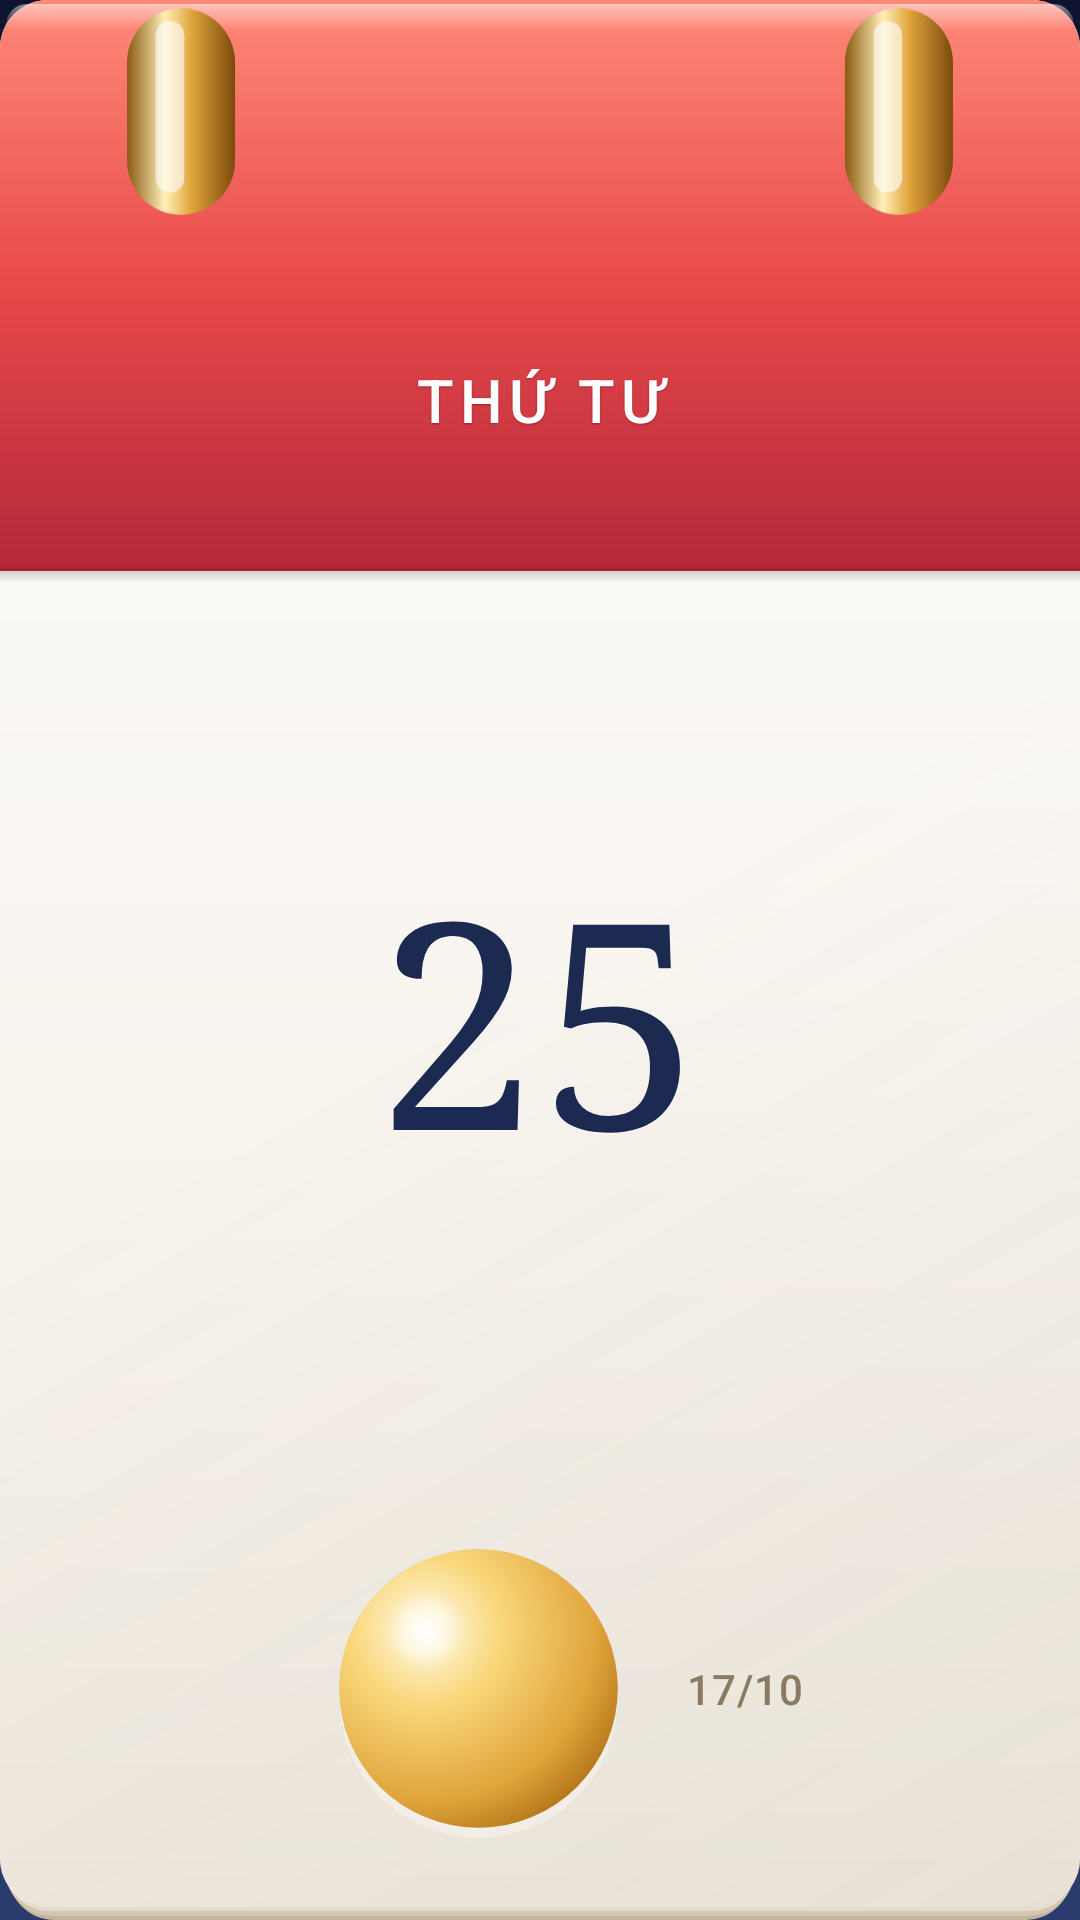

Here is an Android app screen rendered from its layout file. Give the layout XML and the strings, colors and styles it references.
<!-- AndroidManifest.xml: application theme AppTheme -->
<!-- res/layout/widget_icon_large.xml -->
<?xml version="1.0" encoding="utf-8"?>
<LinearLayout xmlns:android="http://schemas.android.com/apk/res/android"
    android:id="@android:id/background"
    android:layout_width="match_parent"
    android:layout_height="match_parent"
    android:background="@drawable/icon_page"
    android:orientation="vertical"
    android:paddingBottom="4.5dp">

    
    <LinearLayout
        android:layout_width="match_parent"
        android:layout_height="0dp"
        android:layout_weight="0.30"
        android:background="@drawable/icon_head"
        android:orientation="vertical">

        <ImageView
            android:layout_width="match_parent"
            android:layout_height="0dp"
            android:layout_weight="0.42"
            android:src="@drawable/icon_rings"
            android:scaleType="fitCenter"
            android:importantForAccessibility="no" />

        <TextView
            android:id="@+id/icon_head"
        android:text="@string/preview_weekday"
            android:layout_width="match_parent"
            android:layout_height="0dp"
            android:layout_weight="0.58"
            android:gravity="center"
            android:maxLines="1"
            android:includeFontPadding="false"
            android:paddingStart="4dp"
            android:paddingEnd="4dp"
            android:paddingBottom="1dp"
            android:fontFamily="sans-serif-medium"
            android:letterSpacing="0.1"
            android:textColor="#FFFFFFFF"
            android:shadowColor="#73501014"
            android:shadowDy="1"
            android:shadowRadius="1"
            android:autoSizeTextType="uniform"
            android:autoSizeMinTextSize="10sp"
            android:autoSizeMaxTextSize="20sp" />
    </LinearLayout>

    
    <TextView
        android:id="@+id/icon_day"
        android:text="@string/preview_day"
        android:layout_width="match_parent"
        android:layout_height="0dp"
        android:layout_weight="0.48"
        android:background="@drawable/icon_day_bg"
        android:gravity="center"
        android:maxLines="1"
        android:includeFontPadding="false"
        android:paddingTop="2dp"
        android:fontFamily="serif"
        android:textColor="#FF1C2A52"
        android:shadowColor="#E6FFFFFF"
        android:shadowDy="1"
        android:shadowRadius="0.5"
        android:autoSizeTextType="uniform"
        android:autoSizeMinTextSize="30sp"
        android:autoSizeMaxTextSize="96sp" />

    
    <LinearLayout
        android:layout_width="match_parent"
        android:layout_height="0dp"
        android:layout_weight="0.22"
        android:orientation="horizontal"
        android:gravity="center"
        android:paddingBottom="5dp">

        <ImageView
            android:id="@+id/icon_moon"
            android:layout_width="wrap_content"
            android:layout_height="match_parent"
            android:layout_marginEnd="2dp"
            android:adjustViewBounds="true"
            android:scaleType="fitCenter"
            android:src="@drawable/moonp_4"
            android:importantForAccessibility="no" />

        <TextView
            android:id="@+id/icon_lunar"
        android:text="@string/preview_lunar_short"
            android:layout_width="wrap_content"
            android:layout_height="wrap_content"
            android:maxLines="1"
            android:fontFamily="sans-serif-medium"
            android:letterSpacing="0.02"
            android:textColor="#FF8A7A62"
            android:textSize="14sp" />
    </LinearLayout>
</LinearLayout>
<!-- resources referenced by this layout -->
<resources>
  <!-- drawable icon_day_bg (drawable) -->
  <?xml version="1.0" encoding="utf-8"?>
  <layer-list xmlns:android="http://schemas.android.com/apk/res/android">
      <item android:gravity="top|fill_horizontal" android:height="4dp">
          <shape android:shape="rectangle"><gradient android:angle="270" android:startColor="#29000000" android:endColor="#00000000" /></shape>
      </item>
  </layer-list>
  <!-- drawable icon_head (drawable) -->
  <?xml version="1.0" encoding="utf-8"?>
  <layer-list xmlns:android="http://schemas.android.com/apk/res/android">
      <item>
          <shape android:shape="rectangle">
              <gradient android:angle="270" android:startColor="#FFFF8A78" android:centerColor="#FFE8494A" android:endColor="#FFB3283A" />
              <corners android:topLeftRadius="16dp" android:topRightRadius="16dp" android:bottomLeftRadius="0dp" android:bottomRightRadius="0dp" />
          </shape>
      </item>
      <item android:gravity="top|fill_horizontal" android:height="9dp" android:left="2dp" android:right="2dp" android:top="1.5dp">
          <shape android:shape="rectangle">
              <gradient android:angle="270" android:startColor="#80FFFFFF" android:endColor="#00FFFFFF" />
              <corners android:topLeftRadius="14dp" android:topRightRadius="14dp" android:bottomLeftRadius="4dp" android:bottomRightRadius="4dp" />
          </shape>
      </item>
      <item android:gravity="bottom|fill_horizontal" android:height="1dp">
          <shape android:shape="rectangle"><solid android:color="#55801A26" /></shape>
      </item>
  </layer-list>
  <string name="preview_day" translatable="false">25</string>
  <string name="preview_lunar_short" translatable="false">17/10</string>
  <string name="preview_weekday" translatable="false">THỨ TƯ</string>
  <style name="AppTheme" parent="@android:style/Theme.Material.Light.NoActionBar">
          
          <item name="android:windowBackground">@drawable/splash_bg</item>
      </style>
  <!-- drawable splash_bg (drawable) -->
  <?xml version="1.0" encoding="utf-8"?>
  <layer-list xmlns:android="http://schemas.android.com/apk/res/android">
      <item>
          <shape android:shape="rectangle">
              <gradient android:angle="270" android:startColor="#FF0E1430" android:centerColor="#FF1C2A52" android:endColor="#FF2A3C6E" />
          </shape>
      </item>
      <item android:drawable="@drawable/art_stars" android:gravity="top|center_horizontal"
          android:width="340dp" android:height="90dp" android:top="96dp" />
      <item android:drawable="@drawable/moon_4" android:gravity="center"
          android:width="150dp" android:height="150dp" android:bottom="70dp" />
      <item android:drawable="@drawable/art_cloud" android:gravity="center"
          android:width="230dp" android:height="92dp" android:top="70dp" />
  </layer-list>
</resources>
